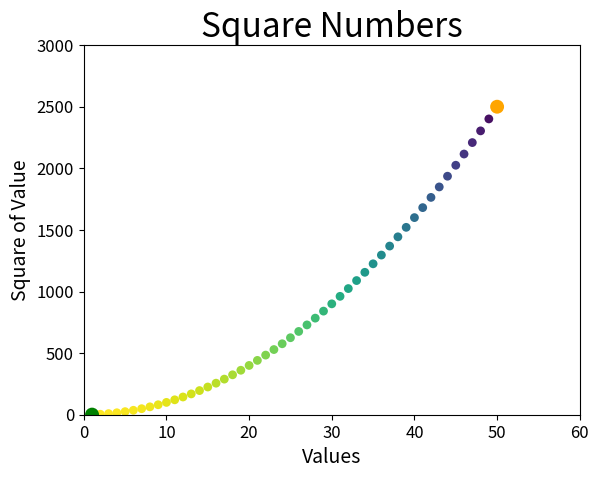

Here is the Python script that generated this plot:
import matplotlib.pyplot as plt

# chart values
# x_values = [1, 2, 3, 4, 5]
# y_values = [1, 4, 9, 16, 25]
x_values = list(range(1, 51))
y_values = [x**2 for x in x_values]

# chart type basic color and RGB
# # color 'c' is default 'blue'. Can also use RGB (0, 0, 0.8) with values between and including 0 and 1
# plt.scatter(x_values, y_values, c=(0, 0, 0.8), edgecolors='none', s=40)

# chart type colormaps
# https://matplotlib.org/stable/tutorials/colors/colormaps.html
plt.scatter(x_values, y_values, c=y_values, cmap=plt.cm.viridis_r, edgecolors='none', s=40)
# viridis is a sequential color gradient. 'viridis_r' reverses the color gradient or use .reversed()

# emphasize the first and last points
plt.scatter(x_values[0], y_values[0], c='green', edgecolor='none', s=100)
plt.scatter(x_values[-1], y_values[-1], c='orange', edgecolor='none', s=100)

# set chart title and label axes
plt.title("Square Numbers", fontsize=24)
plt.xlabel("Values", fontsize=14)
plt.ylabel("Square of Value", fontsize=14)

# hide the axes
# plt.gca().get_xaxis().set_visible(False)
# plt.gca().get_yaxis().set_visible(False)

# set the range for each axis
plt.axis([0, 60, 0, 3000])  # min and max values for x-axis and y-axis

# set size of tick labels
plt.tick_params(axis="both", which="major", labelsize=12)

# # alter the size to fill the screen ---- DOES NOT WORK
# plt.figure(figsize=[10, 6])

# save plots automatically
# plt.savefig("squares_plot.png", bbox_inches="tight")

# show plot
plt.show()
